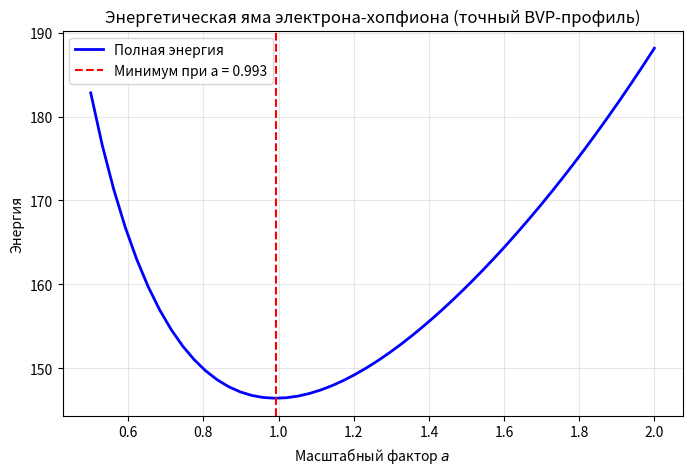

Python code for this plot:
import numpy as np
from scipy.integrate import solve_bvp, quad, simpson
import matplotlib.pyplot as plt
from scipy.interpolate import interp1d
from scipy.optimize import minimize_scalar

# =====================================================================
# 1. ПОЛУЧЕНИЕ ТОЧНОГО ПРОФИЛЯ (BVP) — как в alpha-bvp.py
# =====================================================================
alpha_exact = 0.0072973525693

def ode_system(r, y):
    f, fp = y
    sin_f = np.sin(f)
    cos_f = np.cos(f)
    sin2 = sin_f**2
    denom = r**2 + 2 * sin2
    term1 = 2 * sin_f * cos_f * (1 - fp**2 + sin2/r**2)
    term2 = (alpha_exact / 2) * r**2 * sin_f
    term3 = -2 * r * fp
    fpp = (term1 + term2 + term3) / denom
    return np.vstack((fp, fpp))

def boundary_conditions(ya, yb):
    return np.array([ya[0] - np.pi, yb[0] - 0.0])

# Сетка и начальное приближение
r_min, r_max = 1e-4, 120.0
r_nodes = np.logspace(np.log10(r_min), np.log10(r_max), 1000)

A_guess = 0.8168
B_guess = np.sqrt(alpha_exact)
u_guess = (A_guess / r_nodes) * np.exp(-B_guess * r_nodes)
f_guess = 2 * np.arctan(u_guess)
fp_guess = (2 * u_guess / (1 + u_guess**2)) * (-1/r_nodes - B_guess)
y_guess = np.vstack((f_guess, fp_guess))

print("Решаем BVP для точного профиля...")
sol = solve_bvp(ode_system, boundary_conditions, r_nodes, y_guess, tol=1e-8, max_nodes=50000)

if not sol.success:
    print("Ошибка BVP:", sol.message)
    exit()

print("BVP успешно решён.\n")

# Интерполяция точного профиля
f_interp = interp1d(sol.x, sol.y[0], kind='cubic', fill_value="extrapolate")
fp_interp = interp1d(sol.x, sol.y[1], kind='cubic', fill_value="extrapolate")

# =====================================================================
# 2. ФУНКЦИЯ ВЫЧИСЛЕНИЯ ЭНЕРГИИ ДЛЯ ЗАДАННОГО МАСШТАБА a
# =====================================================================
def energy_for_scale(a, r_min_int=1e-4, r_max_int=100.0, n_points=5000):
    """
    Масштабируем координату: r_phys = a * r (где r - безразмерная координата эталона).
    Профиль f(r_phys) = f_interp(r_phys / a).
    Производная fp_phys = (1/a) * fp_interp(r_phys / a).
    Интегрируем по r_phys.
    """
    r_phys = np.linspace(r_min_int, r_max_int, n_points)
    r_arg = r_phys / a   # аргумент для интерполяции эталонного профиля
    f_vals = f_interp(r_arg)
    fp_vals = fp_interp(r_arg) / a

    sin_f = np.sin(f_vals)
    # избегаем деления на ноль в нуле
    sin_f_r = np.where(r_phys < 1e-8, -fp_vals, sin_f / r_phys)

    # Плотности энергии
    I2_dens = r_phys**2 * fp_vals**2 + 2 * sin_f**2
    I4_dens = sin_f**2 * (2 * fp_vals**2 + sin_f_r**2)
    I0_dens = (1 - np.cos(f_vals)) * r_phys**2

    # Интегралы по объёму (4π r^2 dr)
    I2 = simpson(4 * np.pi * I2_dens, x=r_phys)
    I4 = simpson(4 * np.pi * I4_dens, x=r_phys)
    I0 = simpson(4 * np.pi * I0_dens, x=r_phys)

    # Кулоновский вклад: используем эффективный радиус из топологической плотности заряда
    # ρ_top = (1/4π) n·(∂_x n × ∂_y n). Для сферически-симметричного приближения:
    rho_top = (1/(4*np.pi)) * sin_f**2 * fp_vals  # приближение, точнее было бы с якобианом
    # Эффективный радиус: <r> = ∫ r * ρ_top dV / ∫ ρ_top dV, но заряд Q=1
    Q = simpson(4 * np.pi * r_phys**2 * rho_top, x=r_phys)
    R_eff = simpson(4 * np.pi * r_phys**3 * rho_top, x=r_phys) / Q if abs(Q) > 1e-10 else 1.0
    E_coulomb = alpha_exact / R_eff

    total = I2 + I4 + 3 * alpha_exact * I0 + E_coulomb
    return total, I2, I4, I0, E_coulomb

# =====================================================================
# 3. ПРОВЕРКА ПРИ a=1 (ДОЛЖНО СОВПАДАТЬ С BVP)
# =====================================================================
E1, I2_1, I4_1, I0_1, Ec_1 = energy_for_scale(1.0)
print("=== ЭТАЛОННЫЕ ЗНАЧЕНИЯ ПРИ a=1 ===")
print(f"I2 = {I2_1:.6f}")
print(f"I4 = {I4_1:.6f}")
print(f"I0 = {I0_1:.6f}")
print(f"Кулоновская энергия = {Ec_1:.6f}")
print(f"Полная энергия = {E1:.6f}")
print(f"Баланс: (I4 - I2) = {I4_1 - I2_1:.6f}, 3αI0 = {3*alpha_exact*I0_1:.6f}\n")

# =====================================================================
# 4. ПОИСК МИНИМУМА ПО МАСШТАБУ a
# =====================================================================
def objective(a):
    return energy_for_scale(a)[0]

res = minimize_scalar(objective, bounds=(0.3, 3.0), method='bounded')
a_opt = res.x
E_opt = res.fun

print("=== РЕЗУЛЬТАТЫ ОПТИМИЗАЦИИ ===")
print(f"Оптимальный масштаб a = {a_opt:.6f}")
print(f"Минимальная полная энергия = {E_opt:.6f}")

# Детали при оптимальном масштабе
E_opt_full, I2_opt, I4_opt, I0_opt, Ec_opt = energy_for_scale(a_opt)
print(f"I2(a_opt) = {I2_opt:.6f}")
print(f"I4(a_opt) = {I4_opt:.6f}")
print(f"I0(a_opt) = {I0_opt:.6f}")
print(f"Кулоновская энергия = {Ec_opt:.6f}")
print(f"Баланс: (I4 - I2) = {I4_opt - I2_opt:.6f}, 3αI0 = {3*alpha_exact*I0_opt:.6f}")

# =====================================================================
# 5. ГРАФИК ЭНЕРГЕТИЧЕСКОЙ ЯМЫ
# =====================================================================
a_vals = np.linspace(0.5, 2.0, 50)
E_vals = np.array([objective(a) for a in a_vals])

plt.figure(figsize=(8,5))
plt.plot(a_vals, E_vals, 'b-', lw=2, label='Полная энергия')
plt.axvline(a_opt, color='r', linestyle='--', label=f'Минимум при a = {a_opt:.3f}')
plt.xlabel('Масштабный фактор $a$')
plt.ylabel('Энергия')
plt.title('Энергетическая яма электрона-хопфиона (точный BVP-профиль)')
plt.legend()
plt.grid(alpha=0.3)
plt.savefig('energy_well_exact.png', dpi=150)
plt.show()
